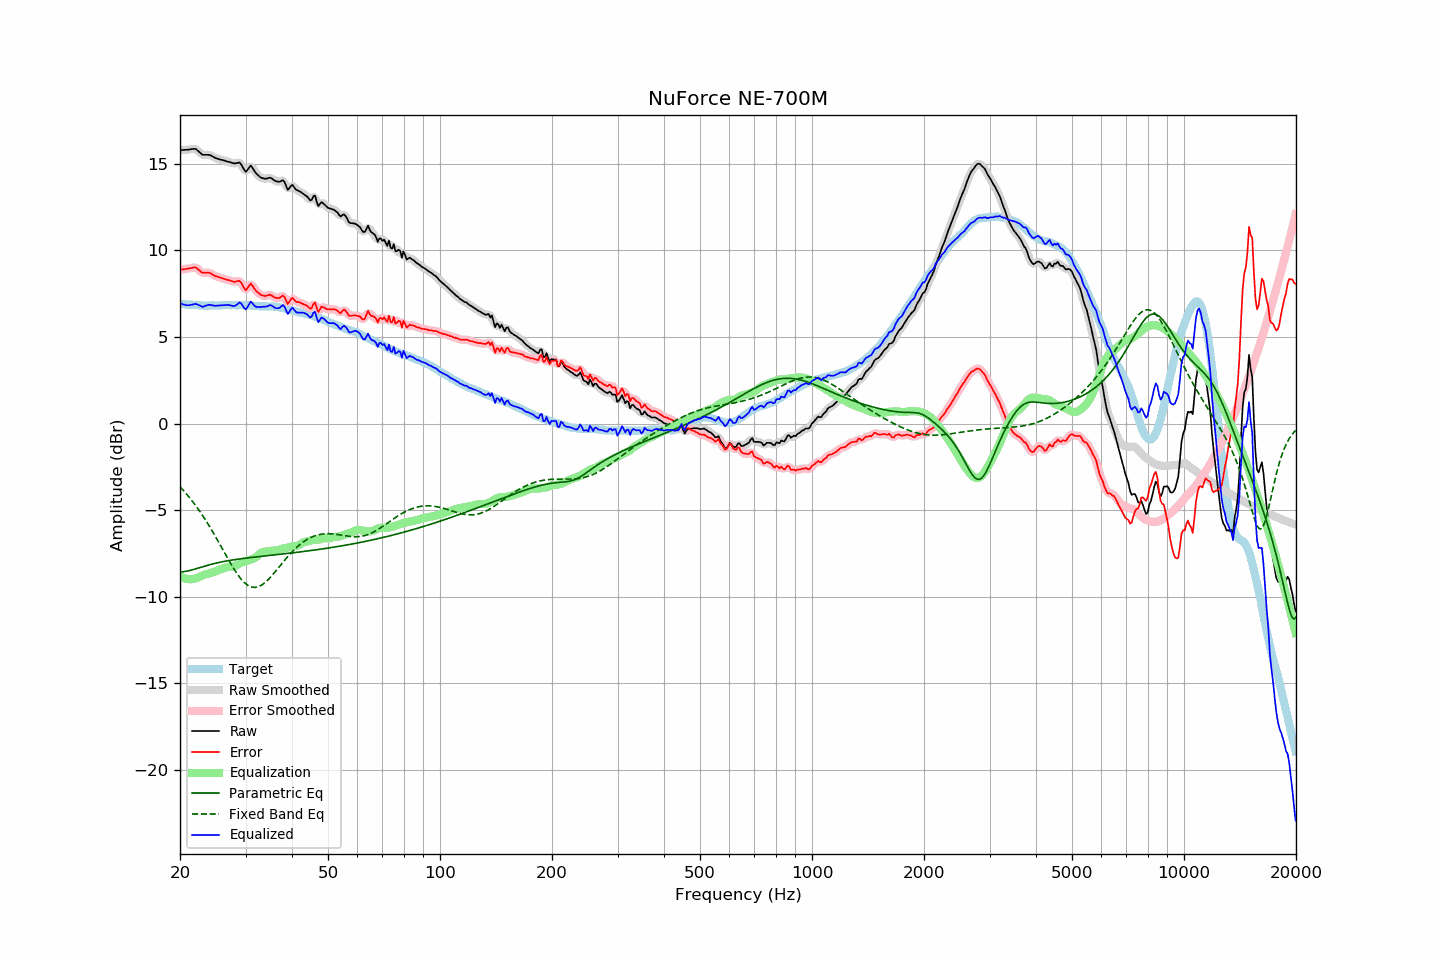

Data behind this chart, as committed beside it:
frequency, raw, error, smoothed, error_smoothed, equalization, parametric_eq, fixed_band_eq, equalized_raw, equalized_smoothed, target
20.00, 15.79, 8.88, 15.80, 8.88, -8.83, -8.58, -3.66, 6.96, 6.96, 6.92
20.20, 15.80, 8.90, 15.80, 8.89, -8.88, -8.57, -3.76, 6.92, 6.92, 6.91
20.40, 15.80, 8.91, 15.81, 8.91, -8.92, -8.56, -3.86, 6.88, 6.88, 6.89
20.61, 15.81, 8.92, 15.81, 8.92, -8.95, -8.55, -3.96, 6.86, 6.86, 6.89
20.81, 15.81, 8.94, 15.82, 8.94, -8.98, -8.54, -4.07, 6.84, 6.84, 6.87
21.02, 15.82, 8.95, 15.83, 8.95, -8.99, -8.52, -4.18, 6.83, 6.84, 6.87
21.23, 15.83, 8.97, 15.84, 8.97, -9.00, -8.50, -4.29, 6.84, 6.84, 6.86
21.44, 15.85, 8.98, 15.85, 8.99, -8.99, -8.47, -4.41, 6.86, 6.86, 6.87
21.66, 15.86, 9.00, 15.87, 9.01, -8.99, -8.45, -4.53, 6.88, 6.88, 6.86
21.87, 15.87, 9.02, 15.87, 9.02, -8.97, -8.42, -4.65, 6.90, 6.90, 6.85
22.09, 15.85, 9.01, 15.84, 8.99, -8.94, -8.39, -4.77, 6.91, 6.90, 6.84
22.31, 15.77, 8.93, 15.78, 8.94, -8.90, -8.36, -4.90, 6.87, 6.87, 6.84
22.54, 15.69, 8.85, 15.69, 8.85, -8.86, -8.33, -5.03, 6.82, 6.82, 6.83
22.76, 15.60, 8.77, 15.60, 8.78, -8.82, -8.31, -5.17, 6.78, 6.78, 6.83
22.99, 15.52, 8.70, 15.55, 8.73, -8.79, -8.28, -5.31, 6.74, 6.76, 6.82
23.22, 15.52, 8.72, 15.52, 8.70, -8.75, -8.25, -5.45, 6.78, 6.77, 6.81
23.45, 15.52, 8.71, 15.52, 8.71, -8.72, -8.22, -5.59, 6.81, 6.80, 6.82
23.69, 15.52, 8.72, 15.53, 8.72, -8.69, -8.20, -5.74, 6.84, 6.84, 6.81
23.92, 15.52, 8.72, 15.52, 8.70, -8.66, -8.17, -5.89, 6.86, 6.85, 6.81
24.16, 15.49, 8.68, 15.49, 8.67, -8.64, -8.14, -6.05, 6.85, 6.85, 6.82
24.40, 15.44, 8.62, 15.45, 8.62, -8.61, -8.12, -6.20, 6.83, 6.83, 6.83
24.65, 15.39, 8.57, 15.40, 8.57, -8.58, -8.10, -6.36, 6.81, 6.81, 6.83
24.89, 15.34, 8.52, 15.35, 8.52, -8.54, -8.07, -6.52, 6.80, 6.81, 6.82
25.14, 15.31, 8.49, 15.31, 8.49, -8.50, -8.05, -6.69, 6.81, 6.81, 6.82
25.39, 15.28, 8.46, 15.28, 8.46, -8.46, -8.03, -6.85, 6.82, 6.82, 6.82
25.65, 15.25, 8.43, 15.26, 8.43, -8.43, -8.01, -7.02, 6.83, 6.83, 6.82
25.91, 15.23, 8.40, 15.23, 8.40, -8.40, -7.99, -7.18, 6.84, 6.83, 6.83
26.16, 15.20, 8.36, 15.21, 8.37, -8.37, -7.98, -7.35, 6.84, 6.84, 6.84
26.43, 15.18, 8.35, 15.18, 8.34, -8.34, -7.96, -7.52, 6.85, 6.84, 6.84
26.69, 15.15, 8.32, 15.15, 8.32, -8.31, -7.94, -7.68, 6.85, 6.85, 6.84
26.96, 15.12, 8.29, 15.13, 8.29, -8.28, -7.93, -7.85, 6.84, 6.85, 6.84
27.23, 15.10, 8.27, 15.10, 8.26, -8.27, -7.91, -8.01, 6.84, 6.83, 6.84
27.50, 15.07, 8.24, 15.07, 8.23, -8.26, -7.90, -8.16, 6.81, 6.81, 6.84
27.77, 15.04, 8.20, 15.05, 8.21, -8.26, -7.88, -8.32, 6.79, 6.79, 6.84
28.05, 15.02, 8.18, 15.04, 8.20, -8.24, -7.87, -8.47, 6.79, 6.80, 6.84
28.33, 15.04, 8.21, 15.05, 8.22, -8.20, -7.85, -8.61, 6.84, 6.85, 6.83
28.62, 15.06, 8.23, 15.07, 8.24, -8.15, -7.84, -8.74, 6.92, 6.93, 6.83
28.90, 15.08, 8.24, 15.05, 8.22, -8.09, -7.83, -8.87, 6.99, 6.96, 6.84
29.19, 14.98, 8.15, 14.96, 8.13, -8.04, -7.81, -8.99, 6.94, 6.92, 6.84
29.48, 14.81, 7.98, 14.81, 7.97, -8.01, -7.80, -9.09, 6.81, 6.80, 6.84
29.78, 14.65, 7.81, 14.66, 7.82, -7.98, -7.79, -9.19, 6.66, 6.68, 6.83
30.08, 14.55, 7.70, 14.60, 7.77, -7.95, -7.78, -9.27, 6.59, 6.65, 6.84
30.38, 14.66, 7.83, 14.67, 7.84, -7.92, -7.77, -9.34, 6.74, 6.75, 6.83
30.68, 14.78, 7.96, 14.78, 7.95, -7.89, -7.76, -9.39, 6.89, 6.89, 6.82
30.99, 14.90, 8.09, 14.84, 8.02, -7.86, -7.74, -9.43, 7.04, 6.97, 6.82
31.30, 14.79, 7.98, 14.78, 7.98, -7.83, -7.73, -9.46, 6.95, 6.95, 6.81
31.61, 14.63, 7.83, 14.66, 7.86, -7.79, -7.72, -9.47, 6.84, 6.86, 6.80
31.93, 14.50, 7.70, 14.51, 7.72, -7.74, -7.71, -9.47, 6.76, 6.77, 6.79
32.24, 14.39, 7.60, 14.39, 7.61, -7.66, -7.70, -9.45, 6.73, 6.73, 6.79
32.57, 14.32, 7.54, 14.30, 7.52, -7.58, -7.69, -9.42, 6.74, 6.73, 6.78
32.89, 14.22, 7.45, 14.24, 7.46, -7.50, -7.68, -9.38, 6.73, 6.74, 6.78
33.22, 14.18, 7.41, 14.19, 7.41, -7.44, -7.67, -9.32, 6.74, 6.74, 6.77
33.55, 14.16, 7.39, 14.16, 7.38, -7.41, -7.66, -9.26, 6.75, 6.74, 6.77
33.89, 14.14, 7.37, 14.15, 7.38, -7.40, -7.65, -9.18, 6.75, 6.75, 6.78
34.23, 14.15, 7.39, 14.16, 7.40, -7.39, -7.64, -9.10, 6.76, 6.77, 6.77
34.57, 14.18, 7.42, 14.18, 7.42, -7.38, -7.63, -9.01, 6.81, 6.81, 6.76
34.92, 14.20, 7.44, 14.19, 7.43, -7.36, -7.62, -8.91, 6.84, 6.83, 6.76
35.27, 14.17, 7.40, 14.16, 7.40, -7.35, -7.61, -8.81, 6.82, 6.81, 6.77
35.62, 14.09, 7.34, 14.10, 7.34, -7.34, -7.60, -8.70, 6.75, 6.76, 6.75
35.97, 14.02, 7.27, 14.04, 7.29, -7.34, -7.59, -8.59, 6.68, 6.70, 6.75
... 635 more rows
